Photos from the image-classification dataset "Data_new" in the GitHub repository QMIND-Team/GC_computer_vision. Its 5 classes are: annies snickerdoodle cinnamon sugar, blue diamond nut thins almond cheddar, blue diamond nut thins almond seasalt, Higgins and Burke naturals peppermint, patels dal tadka lentil curry.

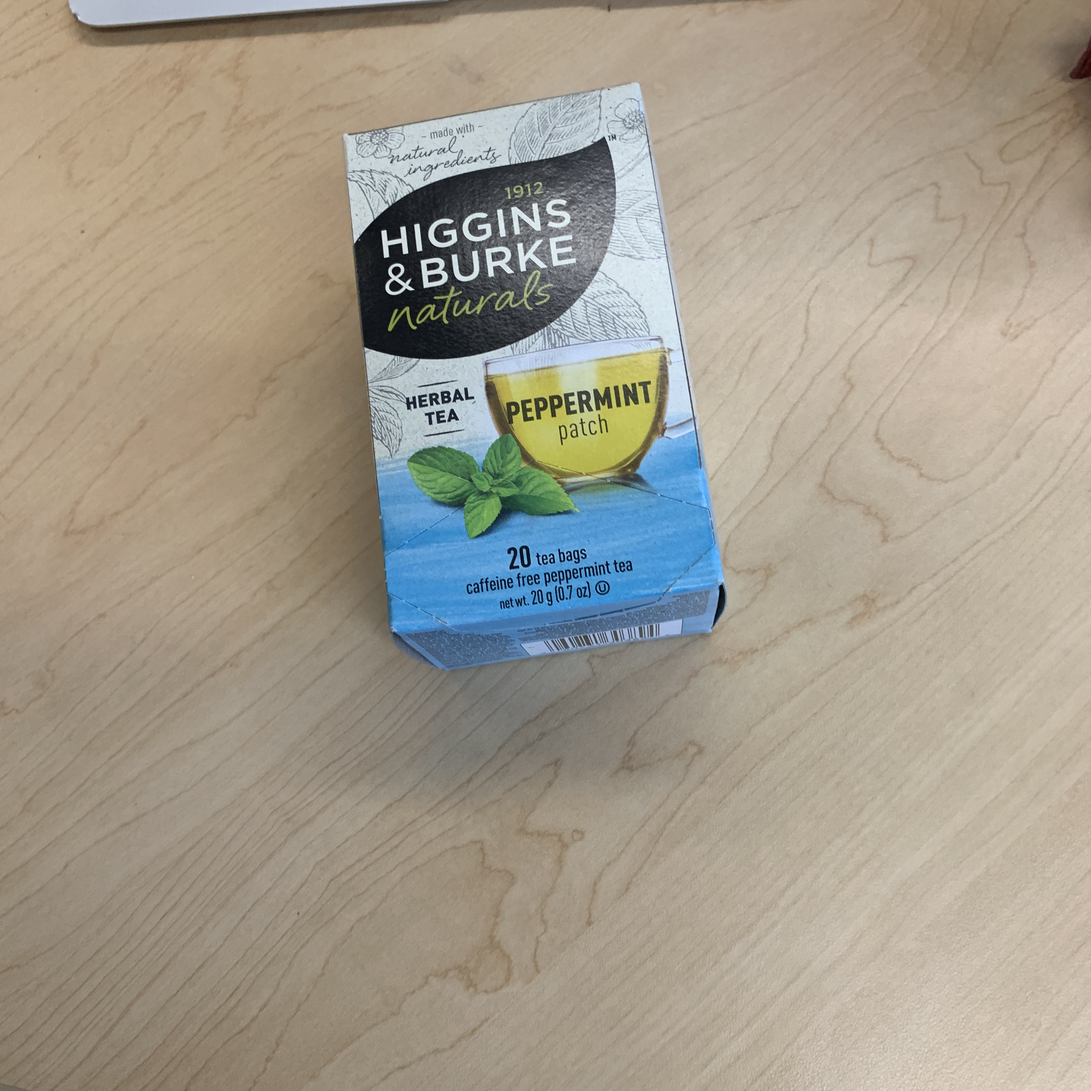
Label: Higgins and Burke naturals peppermint

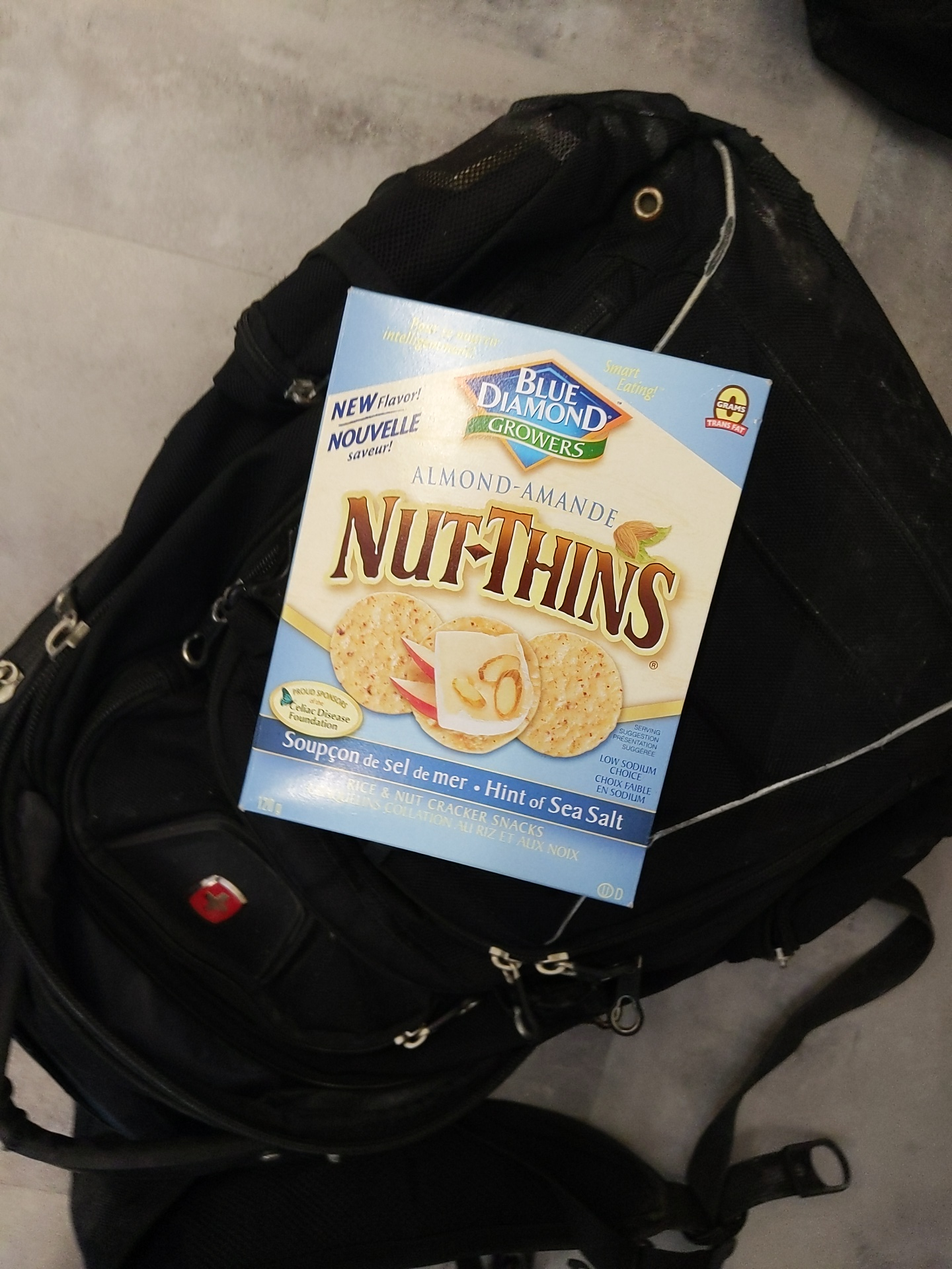
Label: blue diamond nut thins almond seasalt

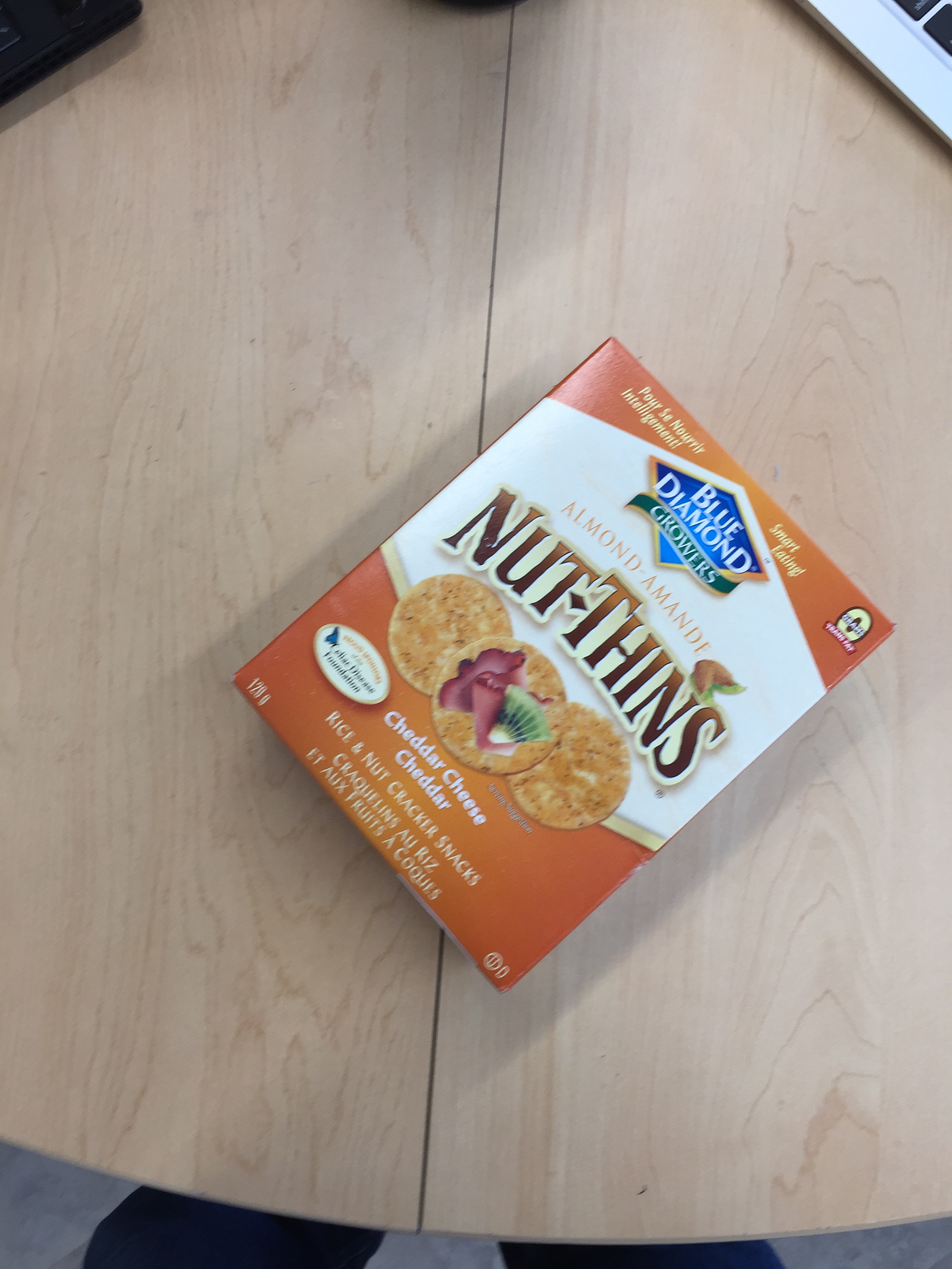
Label: blue diamond nut thins almond cheddar

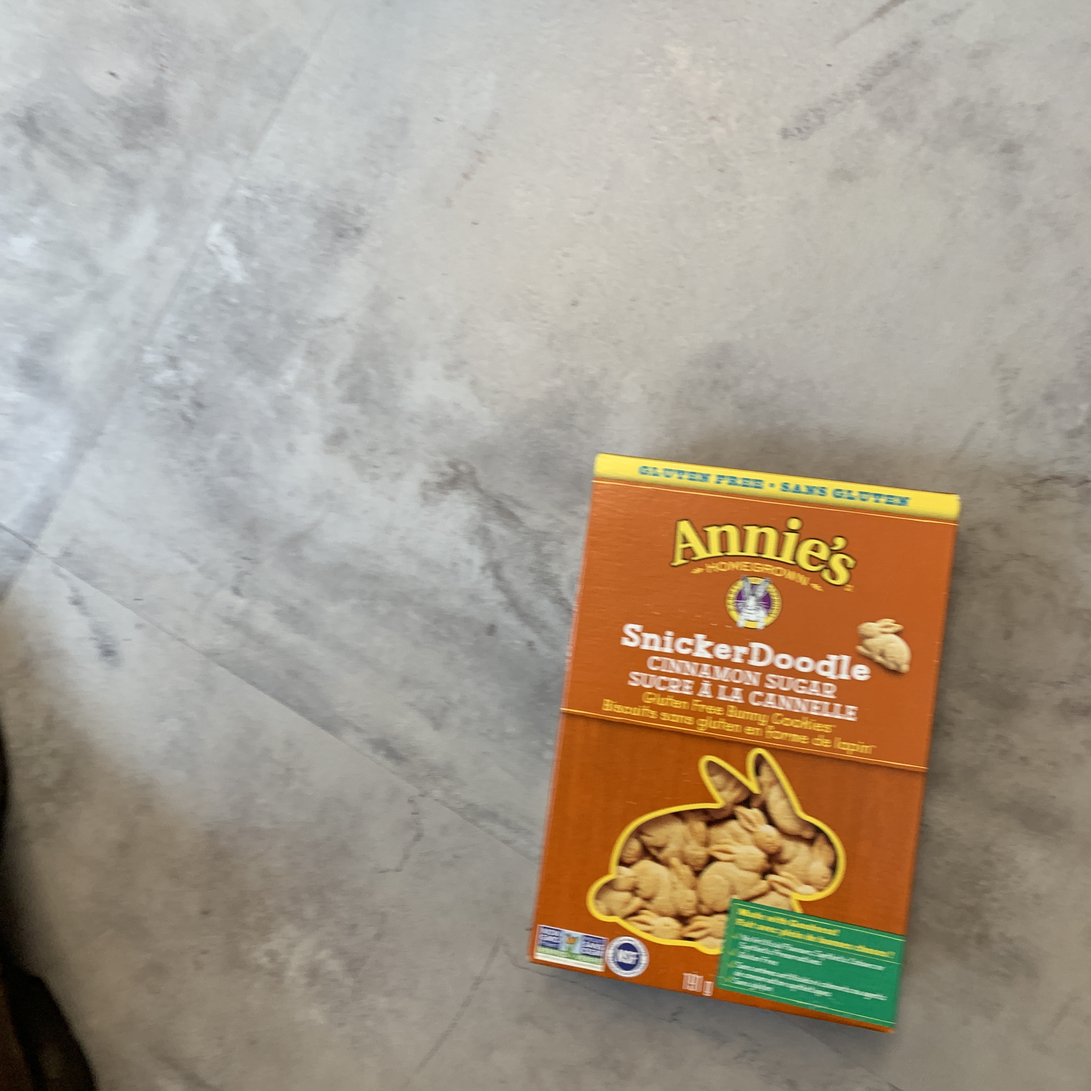
Label: annies snickerdoodle cinnamon sugar

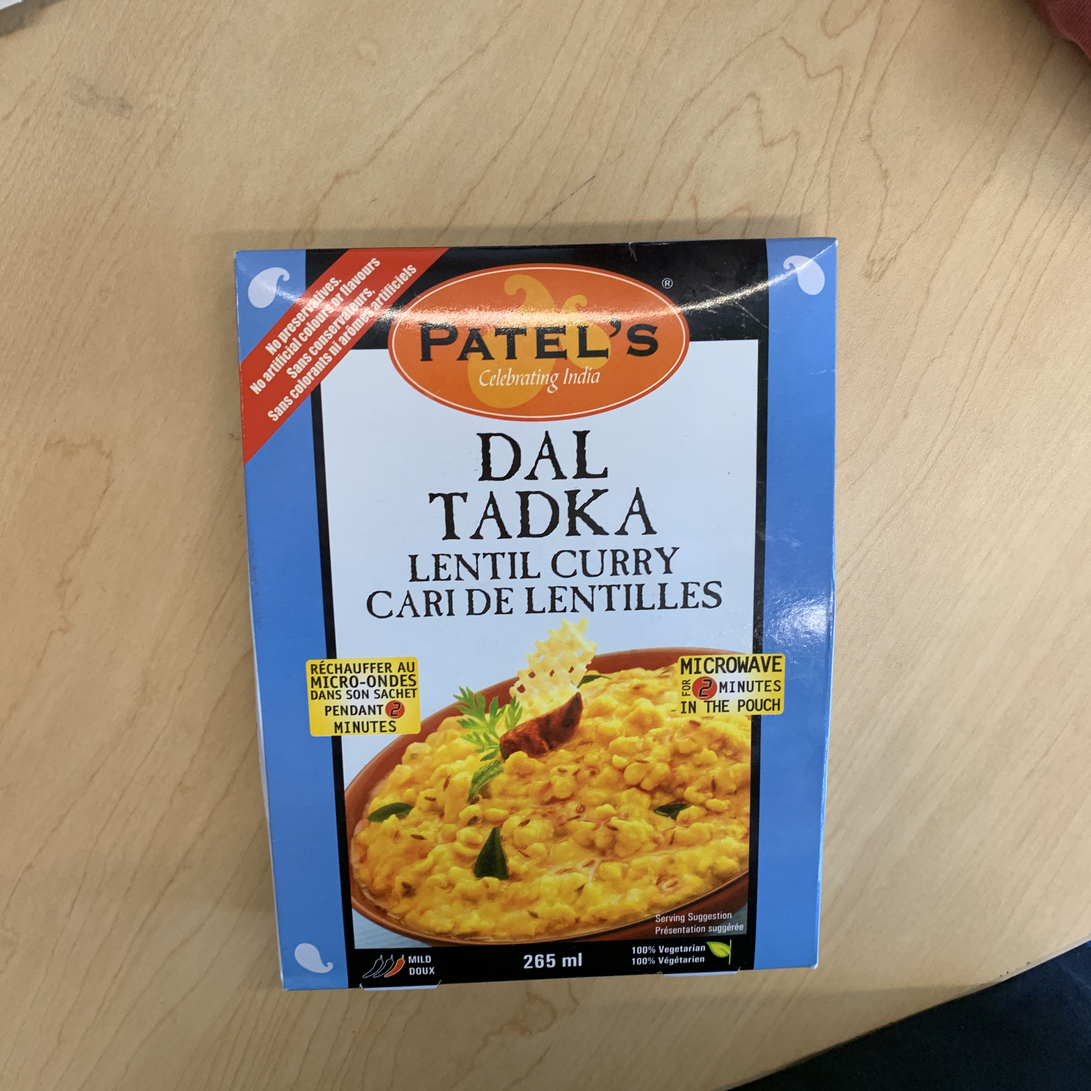
Label: patels dal tadka lentil curry

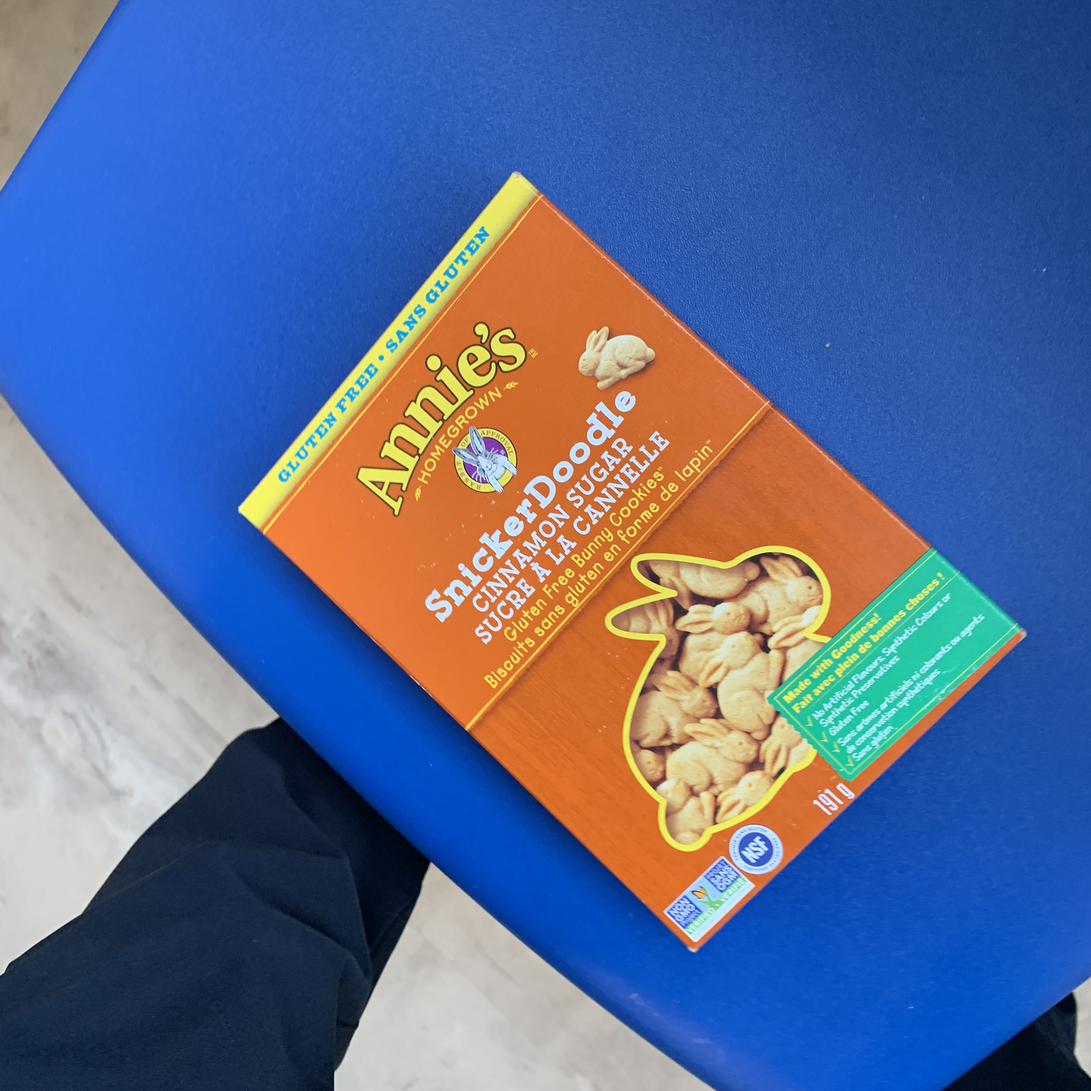
Label: annies snickerdoodle cinnamon sugar
